pico-8 play session: hold → + tap 🅾, after a click and taps of 🅾, ❎, 🅾+❎, 🅾 in the second before t = 0

[t = 1 s] hold → ~1s, tap 🅾 ~2×
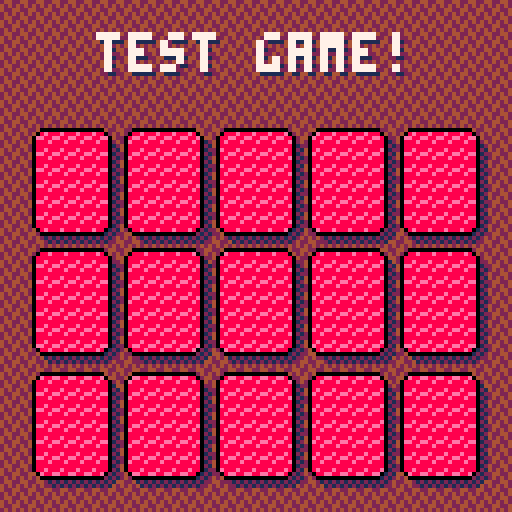

pico-8 cartridge
version 43
__lua__
function _init()

	gamestatus = "playing"
	gridw,gridh = 5,3
	suits = {1,2,3,4}
 card = {
 	x = 48,
 	y = 48,
 	revealed = true,
 	suit = 1,
 	col = 5,
 	value = 1,
 	w = 20, -- h = w * 1.4
 }
end

function flipcard(card)
	card.revealed = not card.revealed
end

function _update()
	if btnp(0) or btnp(1) then flipcard(card) end
end

function drawcard(card)
	local rad = flr(card.w/8)
	local h = card.w*1.4
	fillp(0b1010010110100101)
	rrectfill(card.x+2,card.y+2,card.w,h,rad,0x12)
	fillp()
	if(card.revealed) then
		fillp(0b0000010000000010)
		rrectfill(card.x,card.y,card.w,h,rad,0x67)
		fillp()
		rrect(card.x,card.y,card.w,h,rad,0)
		spr(card.suit,card.x+card.w/2-8,card.y+card.w*0.7-6)
		print(card.value,card.x+card.w/2+2,card.y+card.w*0.7-4,6)
		print(card.value,card.x+card.w/2+1,card.y+card.w*0.7-5,1)
	else
--		fillp(0b0001001001001000)
		fillp(0b0000000101101000)
		rrectfill(card.x,card.y,card.w,h,rad,0xe8)
		fillp()
		rrect(card.x,card.y,card.w,h,rad,0)
	end
end

function _draw()
	if gamestatus == "intro" then
	elseif gamestatus == "playing" then
		fillp(0b1001010101101010)
		rectfill(0,0,127,127,0x24)
		fillp()
		print("\^w\^t\^=test game!",25,10,1)
		print("\^w\^t\^=test game!",25,9,2)
		print("\^w\^ttest game!",24,8,7)
		local val = card.value
		for i = 0, (gridw*gridh)-1 do
			card.x = (card.w+3) * (i % gridw) + 8
			card.y = 32 + (card.w*1.4+3)*flr(i/gridw)
			drawcard(card)
			card.value +=1
			card.suit = i%4+1
		end
		card.value = val
	end
end
__gfx__
0000000000aaaa0000a9990000046000035000000000000000000000000000000000000000000000000000000000000000000000000000000000000000000000
000000000a4444900ccdd220000860008a3500000000000000000000000000000000000000000000000000000000000000000000000000000000000000000000
00700700a4aaa9a4aa9a99449445552089a500000000000000000000000000000000000000000000000000000000000000000000000000000000000000000000
00077000a4a994a4998282820c6dcd00089300000000000000000000000000000000000000000000000000000000000000000000000000000000000000000000
00077000a4a994a40898282000c6d000008a30000000000000000000000000000000000000000000000000000000000000000000000000000000000000000000
00700700a49444a400a94200006dc000000850000000000000000000000000000000000000000000000000000000000000000000000000000000000000000000
0000000009aaaa4000092000000c0000000095000000000000000000000000000000000000000000000000000000000000000000000000000000000000000000
00000000004444000a944220000d0000000009500000000000000000000000000000000000000000000000000000000000000000000000000000000000000000
